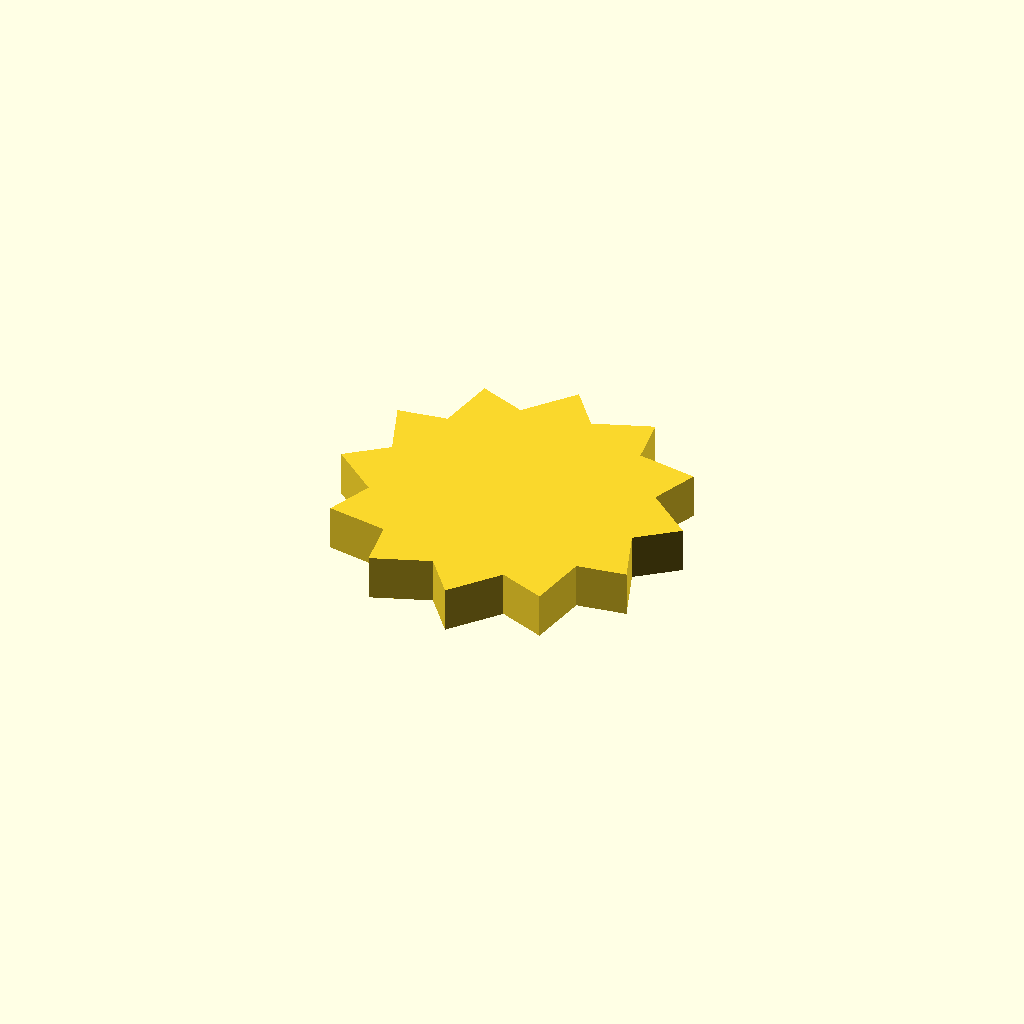
Cell 1 — every parameter at its default value.
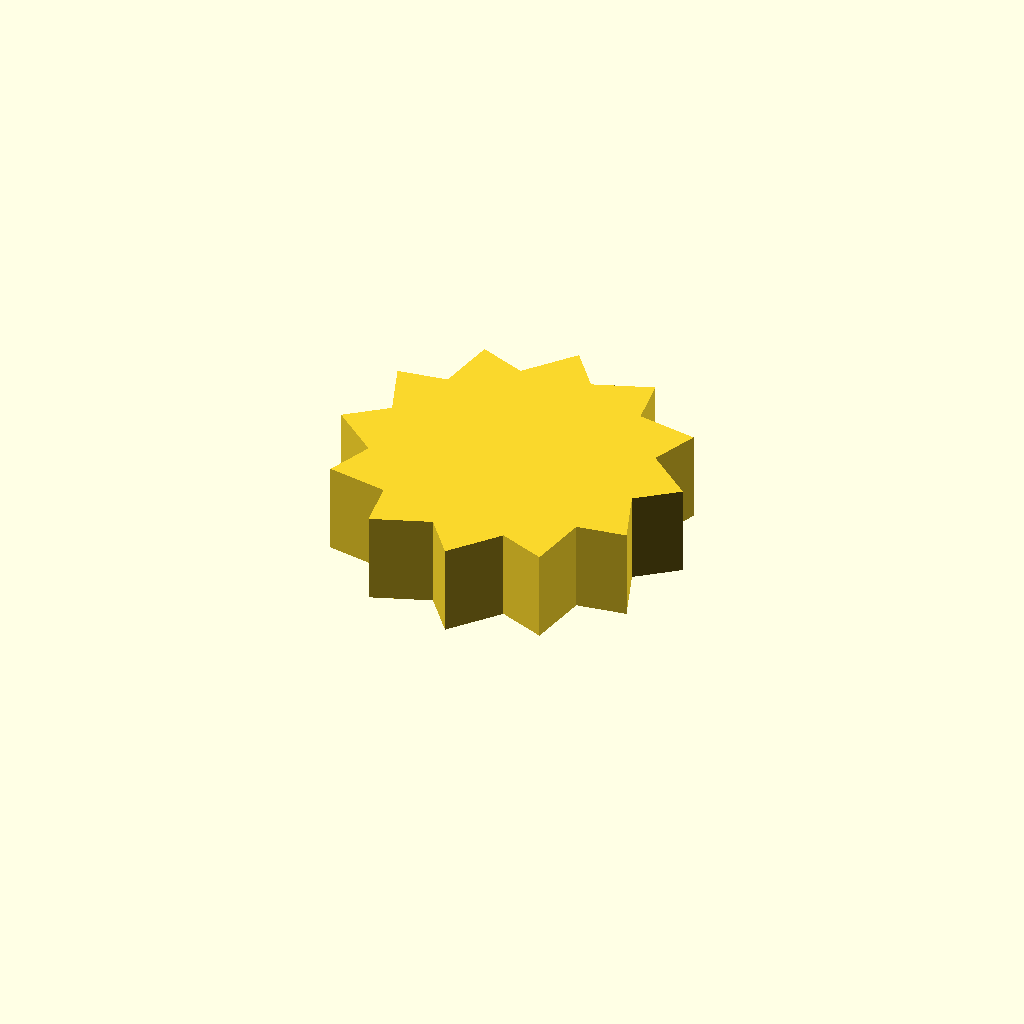
Cell 2: profile_height = 12 (everything else at default).
One fixed orthographic camera (rotation 55°, 0°, 25°; colour scheme Cornfield) for every cell.
The OpenSCAD source (optional_data/data/sketch1/sprockets/part_0095.scad):
$fn = 32;

// ----------------------------------------------------------------------
// Chain sprocket: 12 teeth, 18 mm root radius
// ----------------------------------------------------------------------

// --- parameters (mm) ---
profile_height = 6;       // extrusion height
profile_points = 24;      // points of the closed outline

profile = [[40.762, 20.325], [45.909, 24.399], [39.691, 29.581], [42.112, 35.683], [34.135, 37.061], [33.181, 43.556], [25.584, 40.762], [21.51, 45.909], [16.328, 39.691], [10.227, 42.112], [8.848, 34.135], [2.353, 33.181], [5.148, 25.584], [0, 21.51], [6.219, 16.328], [3.797, 10.227], [11.774, 8.848], [12.728, 2.353], [20.325, 5.148], [24.399, 0], [29.581, 6.219], [35.683, 3.797], [37.061, 11.774], [43.556, 12.728]];  // single closed polygon, 24 points, counter clockwise

// --- the one profile operation ---
linear_extrude(height = profile_height) polygon(points = profile);
Customizer parameters (derived from the source; name, type, default, range or options):
profile_height: number, default 6
profile_points: number, default 24
